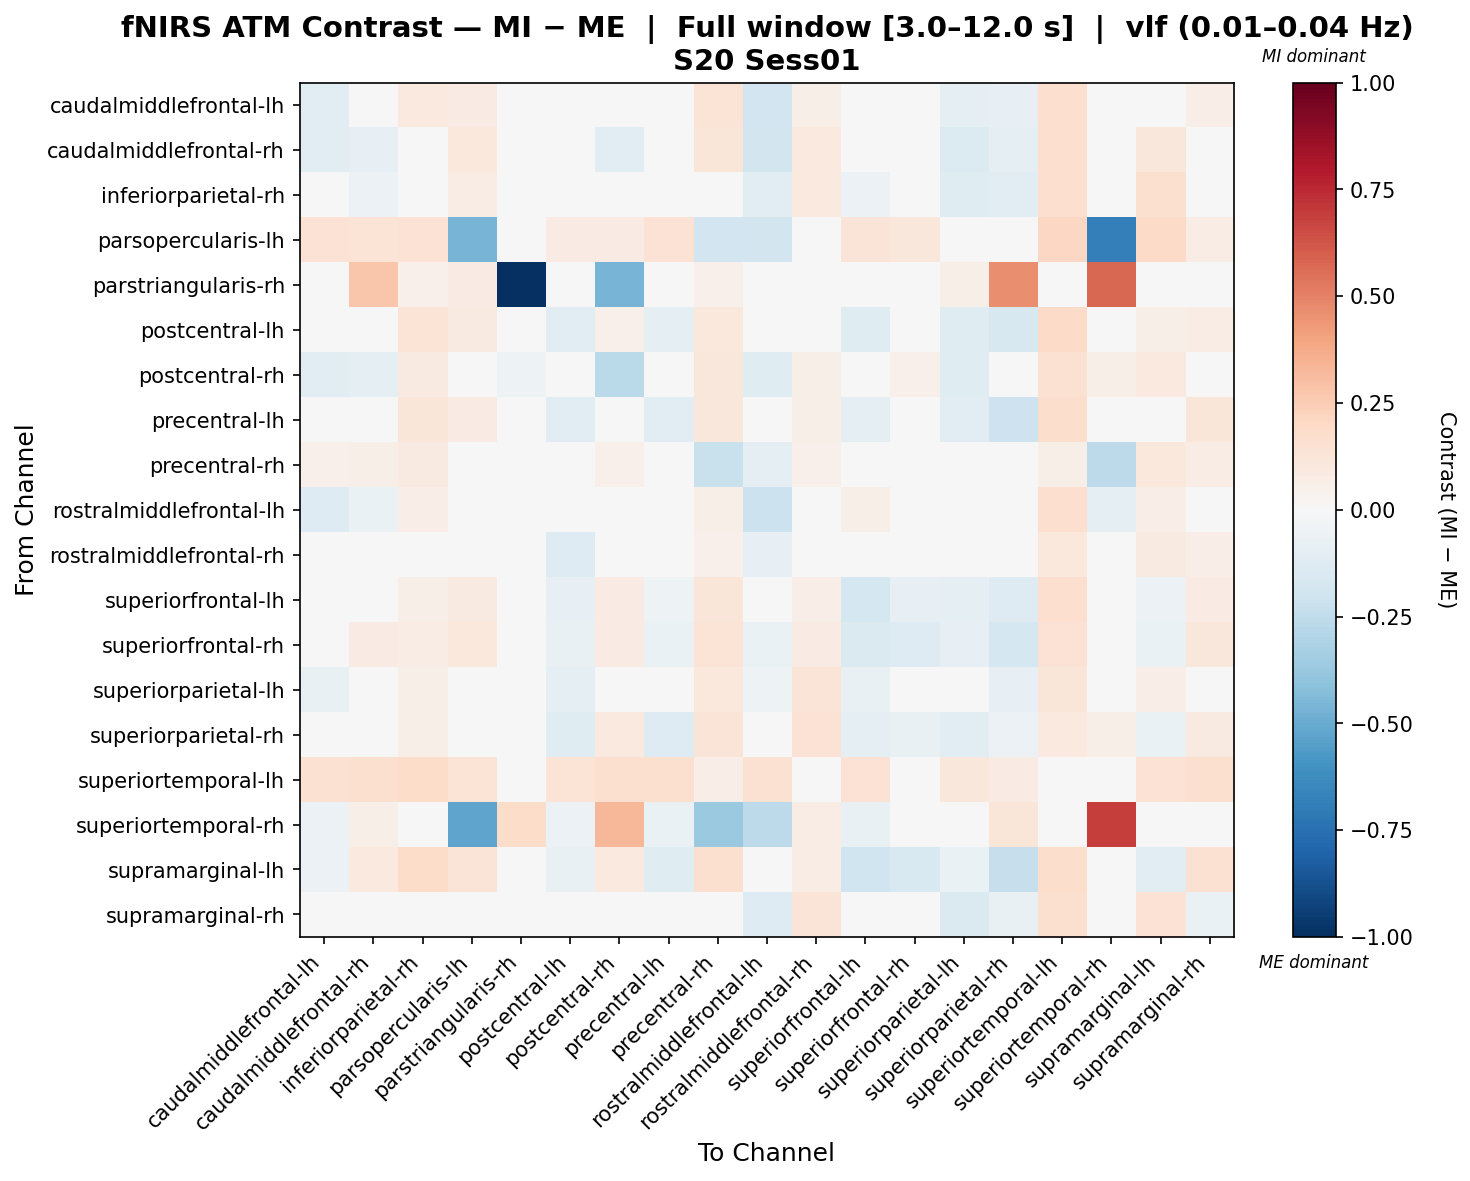

Values plotted in this chart, from the file beside it:
, caudalmiddlefrontal-lh, caudalmiddlefrontal-rh, inferiorparietal-rh, parsopercularis-lh, parstriangularis-rh, postcentral-lh, postcentral-rh, precentral-lh, precentral-rh, rostralmiddlefrontal-lh, rostralmiddlefrontal-rh, superiorfrontal-lh, superiorfrontal-rh, superiorparietal-lh, superiorparietal-rh, superiortemporal-lh, superiortemporal-rh, supramarginal-lh, supramarginal-rh
caudalmiddlefrontal-lh, -0.1048, -0.01791, 0.09775, 0.07991, -0.01188, -0.02096, -0.03647, 0.01259, 0.1343, -0.1879, 0.06185, -0.03208, 0.01241, -0.09658, -0.0848, 0.1683, -0.049, 0.01094, 0.06433
caudalmiddlefrontal-rh, -0.1059, -0.08088, 0.03332, 0.1048, -0.003623, -0.0247, -0.1091, -0.00617, 0.1195, -0.1822, 0.09495, 0.005695, 0.03412, -0.1376, -0.09326, 0.167, 0.02728, 0.1122, 0.04468
inferiorparietal-rh, -0.01703, -0.06236, -0.02856, 0.07235, 0.02958, -0.003856, 0.008833, 0.004101, 0.02527, -0.1128, 0.09883, -0.06206, -0.03049, -0.1206, -0.1084, 0.1648, 0.009569, 0.1618, -0.02896
parsopercularis-lh, 0.1411, 0.1334, 0.1474, -0.4668, -0.02928, 0.08168, 0.08186, 0.1459, -0.1939, -0.1857, 0.04991, 0.1324, 0.1101, 0.04825, 0.01695, 0.2061, -0.6854, 0.1915, 0.07453
parstriangularis-rh, -0.01329, 0.2772, 0.05011, 0.07846, -1.0, -0.02518, -0.4672, -0.01726, 0.05293, -0.04879, -0.02633, -0.01321, 0.002558, 0.0569, 0.4672, 0.03814, 0.5747, 0.01048, 0.002558
postcentral-lh, -0.01861, 0.01465, 0.135, 0.08709, -0.0156, -0.116, 0.05373, -0.08871, 0.1074, -0.02225, 0.02002, -0.1172, -0.04556, -0.121, -0.1619, 0.1878, -0.03327, 0.06054, 0.07386
postcentral-rh, -0.1041, -0.09763, 0.09028, 0.03944, -0.05419, 0.00596, -0.2718, 0.0119, 0.1128, -0.1227, 0.05821, 0.04417, 0.05187, -0.1201, -0.0005426, 0.1494, 0.05919, 0.09984, 0.04794
precentral-lh, 0.0001039, 0.03494, 0.1202, 0.08099, -0.006345, -0.1099, 0.03937, -0.1121, 0.1109, -0.03276, 0.06235, -0.09163, -0.03331, -0.1119, -0.2102, 0.1772, -0.04441, 0.008005, 0.1184
precentral-rh, 0.05063, 0.06109, 0.0892, -0.04947, 0.008106, 0.007181, 0.05288, 0.02139, -0.2207, -0.09391, 0.0524, 0.031, 0.04915, -0.02145, -0.01375, 0.05743, -0.2601, 0.1057, 0.07328
rostralmiddlefrontal-lh, -0.1284, -0.06817, 0.07028, 0.0154, -0.01121, 0.007404, -0.002452, 0.0262, 0.0593, -0.2113, 0.03775, 0.05899, -0.005442, -0.01724, 0.01018, 0.1716, -0.08978, 0.066, 0.01086
rostralmiddlefrontal-rh, -0.01516, -0.006414, 0.01172, 0.02292, -0.02496, -0.1272, -0.03104, -0.02897, 0.05199, -0.08084, 0.01614, -0.03206, -0.0367, -0.01697, -0.0062, 0.1051, 0.04027, 0.09347, 0.06488
superiorfrontal-lh, -0.001281, 0.04437, 0.05771, 0.08899, 0.007852, -0.0801, 0.08508, -0.05416, 0.1233, 0.001014, 0.06432, -0.1755, -0.08512, -0.09409, -0.1261, 0.1652, -0.04506, -0.05536, 0.07891
superiorfrontal-rh, -0.003461, 0.08082, 0.07224, 0.1021, 0.02419, -0.0716, 0.08141, -0.06904, 0.1346, -0.06387, 0.08085, -0.1474, -0.1252, -0.08539, -0.1729, 0.1429, -0.02881, -0.0664, 0.1149
superiorparietal-lh, -0.07629, -0.04889, 0.05557, 0.02488, 0.04324, -0.09757, -0.03586, -0.04458, 0.1051, -0.05167, 0.1298, -0.07279, -0.01651, -0.03414, -0.07946, 0.1215, -0.01617, 0.06897, 0.02489
superiorparietal-rh, -0.03951, 0.002723, 0.06109, 0.006863, 0.01819, -0.1228, 0.09562, -0.1252, 0.131, -0.02222, 0.1437, -0.1011, -0.07292, -0.1021, -0.05564, 0.1003, 0.05946, -0.06583, 0.08824
superiortemporal-lh, 0.1527, 0.1605, 0.1797, 0.136, -0.01657, 0.1341, 0.1621, 0.1567, 0.06569, 0.1551, 0.04889, 0.1452, 0.04671, 0.1096, 0.07888, 0.02674, -0.03028, 0.1455, 0.1597
superiortemporal-rh, -0.06061, 0.06098, 0.0318, -0.5286, 0.1807, -0.05615, 0.3296, -0.06508, -0.3697, -0.2631, 0.07361, -0.074, -0.04723, -0.04916, 0.1246, 0.01064, 0.6892, -0.01599, 0.0285
supramarginal-lh, -0.06059, 0.1003, 0.184, 0.1266, 0.005216, -0.07777, 0.09397, -0.1203, 0.1575, -0.02384, 0.07183, -0.2003, -0.156, -0.06915, -0.2332, 0.1787, -0.02364, -0.105, 0.1517
supramarginal-rh, -0.02515, -0.03543, -0.01389, 0.03238, -0.01044, -0.02456, -0.04497, 0.02818, 0.04381, -0.1285, 0.1263, -0.005781, 0.04684, -0.1483, -0.07346, 0.1599, -0.0008606, 0.1414, -0.06757
